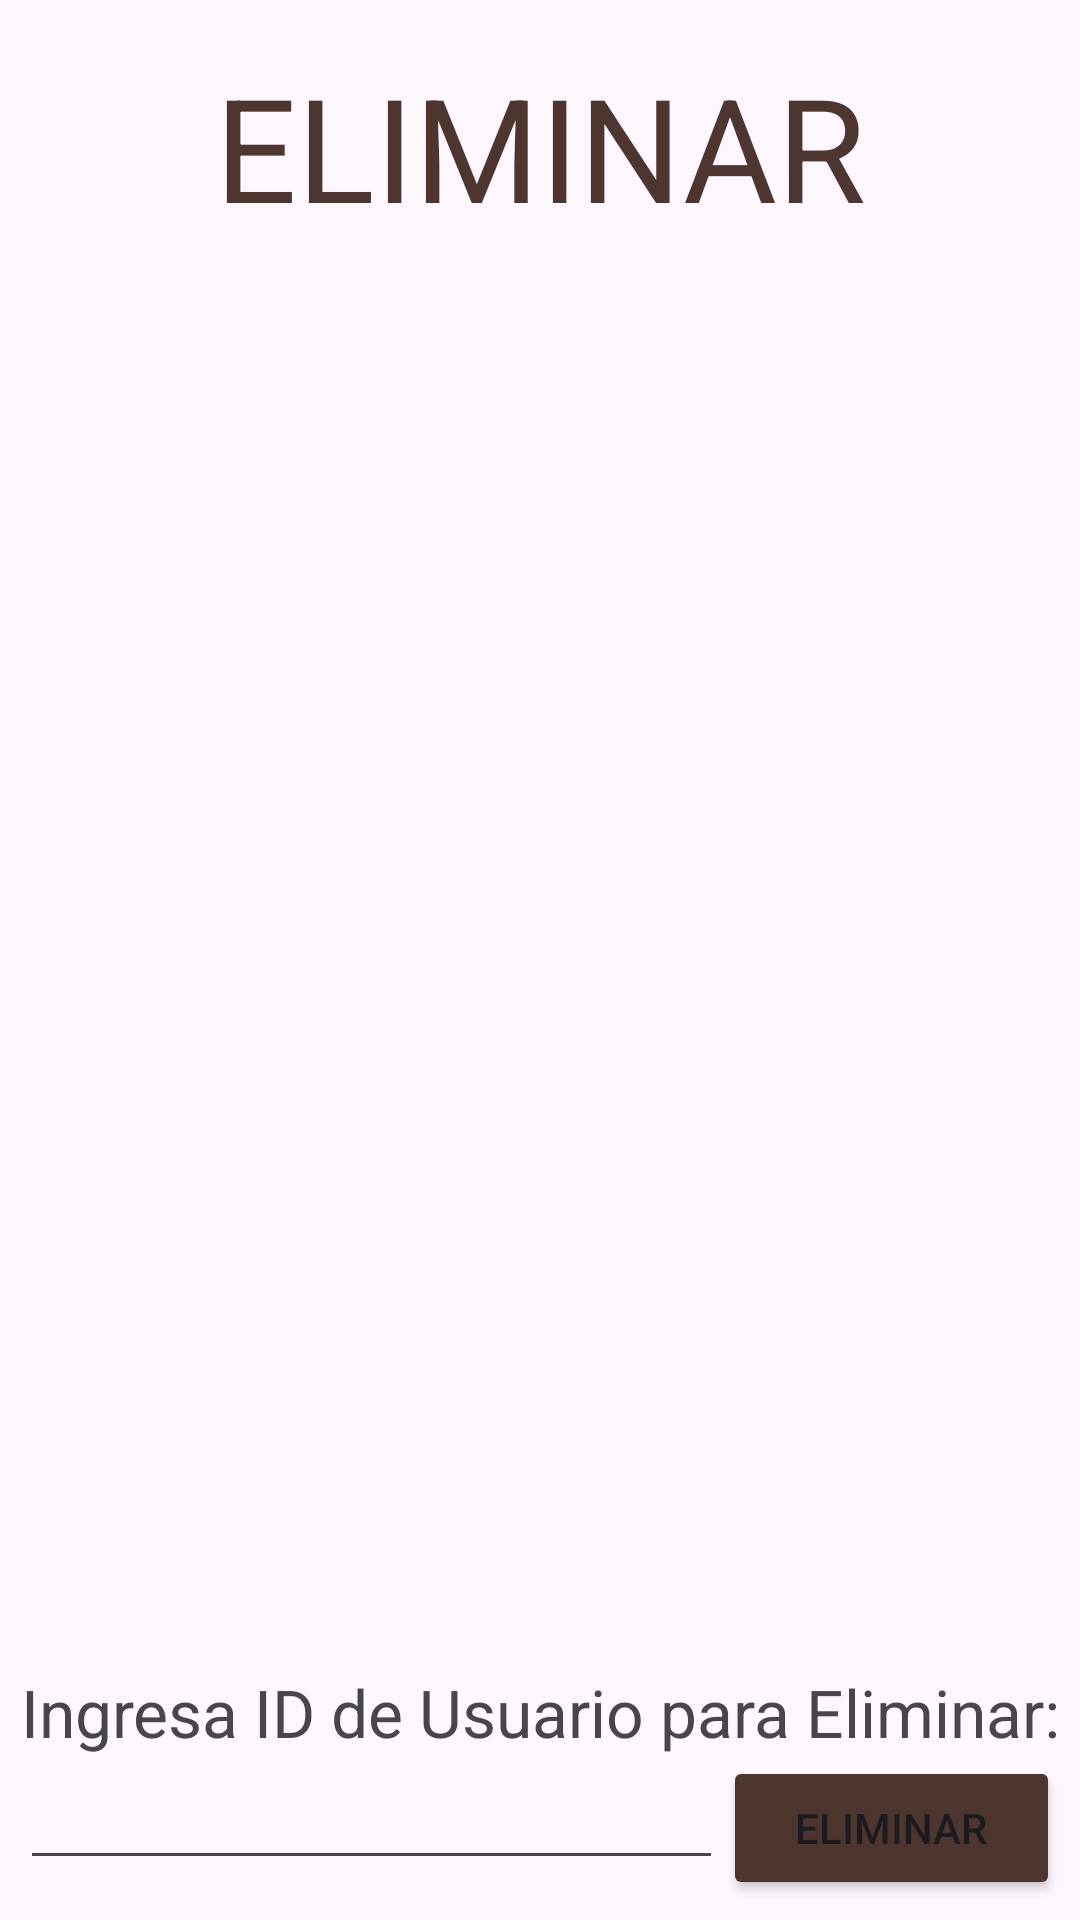

Write the Android layout XML for this screen, with the resource values it uses.
<!-- AndroidManifest.xml: application theme Theme.AlmaSoft -->
<!-- res/layout/activity_eliminar.xml -->
<?xml version="1.0" encoding="utf-8"?>
<LinearLayout xmlns:android="http://schemas.android.com/apk/res/android"
    xmlns:app="http://schemas.android.com/apk/res-auto"
    xmlns:tools="http://schemas.android.com/tools"
    android:id="@+id/main"
    android:layout_width="match_parent"
    android:layout_height="match_parent"
    android:orientation="vertical"
    tools:context=".view.EliminarActivity">

    <LinearLayout
        android:layout_width="match_parent"
        android:layout_height="wrap_content"
        android:orientation="horizontal">

        <TextView
            android:id="@+id/textView"
            android:layout_width="match_parent"
            android:layout_height="wrap_content"
            android:layout_marginTop="50px"
            android:layout_marginBottom="50px"
            android:text="@string/textViewEliminarUsuario"
            android:textAlignment="center"
            android:textColor="@color/MarronOscuro"
            android:textSize="48sp" />
    </LinearLayout>

    <LinearLayout
        android:layout_width="match_parent"
        android:layout_height="wrap_content"
        android:layout_weight="1"
        android:orientation="horizontal">

        <ListView
            android:id="@+id/list_usuarios_eliminar"
            android:layout_width="match_parent"
            android:layout_height="match_parent" />
    </LinearLayout>

    <LinearLayout
        android:layout_width="match_parent"
        android:layout_height="wrap_content"
        android:orientation="vertical"
        android:padding="20px">

        <TextView
            android:id="@+id/textView8"
            android:layout_width="match_parent"
            android:layout_height="wrap_content"
            android:layout_weight="1"
            android:gravity="center"
            android:text="Ingresa ID de Usuario para Eliminar:"
            android:textSize="22sp" />

        <LinearLayout
            android:layout_width="match_parent"
            android:layout_height="match_parent"
            android:layout_weight="1"
            android:orientation="horizontal">

            <EditText
                android:id="@+id/ct_id_eliminar"
                android:layout_width="wrap_content"
                android:layout_height="wrap_content"
                android:layout_weight="1"
                android:ems="10"
                android:inputType="textPersonName" />

            <Button
                android:id="@+id/btn_eliminar_usuario"
                android:layout_width="wrap_content"
                android:layout_height="wrap_content"
                android:padding="10px"
                android:layout_weight="1"
                android:backgroundTint="@color/MarronOscuro"
                android:text="Eliminar" />
        </LinearLayout>
    </LinearLayout>

</LinearLayout>
<!-- resources referenced by this layout -->
<resources>
  <color name="MarronOscuro">#4D362F</color>
  <string name="textViewEliminarUsuario">ELIMINAR</string>
  <style name="Theme.AlmaSoft" parent="Base.Theme.AlmaSoft" />
  <style name="Base.Theme.AlmaSoft" parent="Theme.Material3.DayNight.NoActionBar">
          
          
      </style>
</resources>
